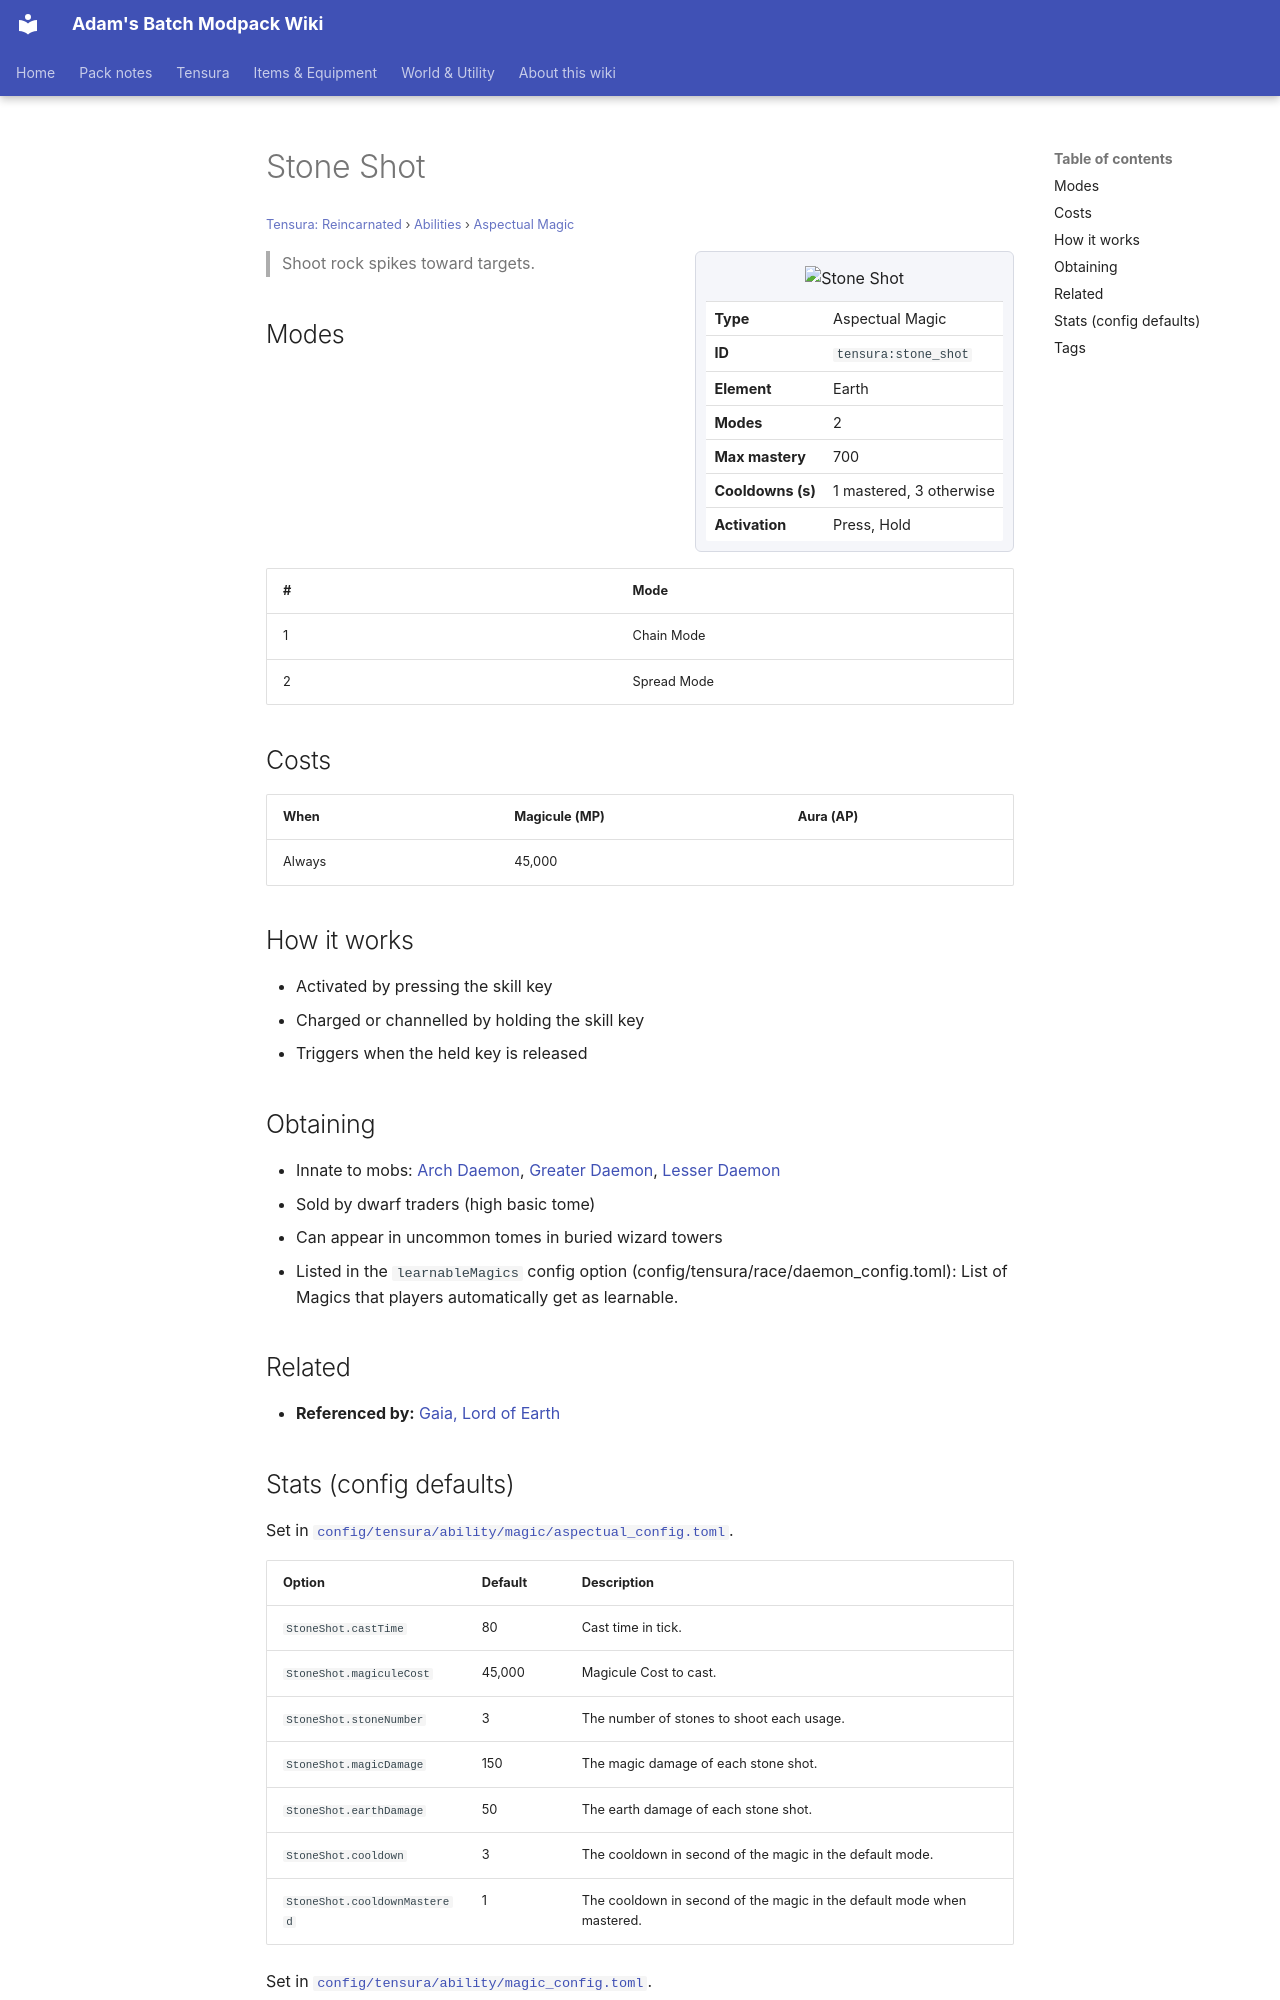

repository: Proteus-Nell/Adams-Batch-MC-Modpack-Wiki · page: tensura-reincarnated/abilities/aspectual-magic/stone-shot/index.html · generator: mkdocs

# Stone Shot

<small>[Tensura: Reincarnated](../../index.md) &rsaquo; [Abilities](../index.md) &rsaquo; [Aspectual Magic](index.md)</small>

<div class="infobox" markdown>

![Stone Shot](../../../assets/icons/tensura/skill/stone_shot.png)

| | |
|---|---|
| **Type** | Aspectual Magic |
| **ID** | `tensura:stone_shot` |
| **Element** | Earth |
| **Modes** | 2 |
| **Max mastery** | 700 |
| **Cooldowns (s)** | 1 mastered, 3 otherwise |
| **Activation** | Press, Hold |

</div>

> Shoot rock spikes toward targets.

## Modes

| # | Mode |
|---|---|
| 1 | Chain Mode |
| 2 | Spread Mode |

## Costs

| When | Magicule (MP) | Aura (AP) |
|---|---|---|
| Always | 45,000 |  |

## How it works

- Activated by pressing the skill key
- Charged or channelled by holding the skill key
- Triggers when the held key is released

## Obtaining

- Innate to mobs: [Arch Daemon](../../mobs/arch-daemon.md), [Greater Daemon](../../mobs/greater-daemon.md), [Lesser Daemon](../../mobs/lesser-daemon.md)
- Sold by dwarf traders (high basic tome)
- Can appear in uncommon tomes in buried wizard towers
- Listed in the `learnableMagics` config option (config/tensura/race/daemon_config.toml): List of Magics that players automatically get as learnable.

## Related

- **Referenced by:** [Gaia, Lord of Earth](../../../elite-tensura/abilities/ultimate-skills/gaia.md)
